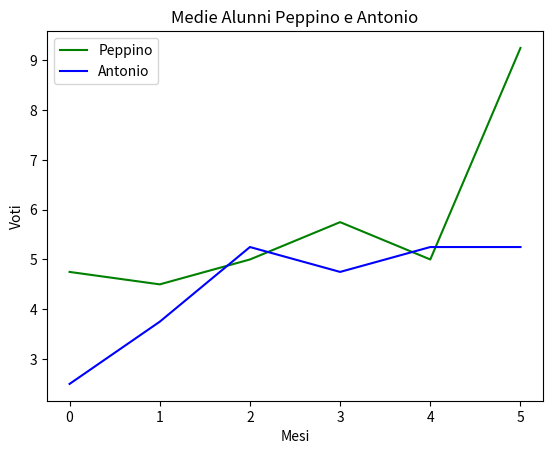

Here is the Python script that generated this plot:
import pandas as pd
import numpy as np
import matplotlib.pyplot as plt

class Classe_Studenti:
    def __init__(self):
        self.df = self.dataframe_demo()
    
    def crea_df(self):
        mesi = ['Mese1', 'Mese2', 'Mese3', 'Mese4', 'Mese5', 'Mese6']
        data = []
        for i in range(4):
            nome = input("Inserire Nome Studente: ")
            for mese in mesi:
                voto_italiano = float(input(f"Inserisci il voto di Italiano per {nome} in {mese}: "))
                voto_storia = float(input(f"Inserisci il voto di Storia per {nome} in {mese}: "))
                voto_inglese = float(input(f"Inserisci il voto di Inglese per {nome} in {mese}: "))
                voto_mate = float(input(f"Inserisci il voto di Matematica per {nome} in {mese}: "))
                data.append({
                    "Nome": nome,
                    "Mese": mese,
                    "Italiano": voto_italiano,
                    "Storia": voto_storia,
                    "Inglese": voto_inglese,
                    "Matematica": voto_mate})

        df = pd.DataFrame(data)
        return df
    
    def dataframe_demo(self):
        data=[]
        mesi = ['Mese1', 'Mese2', 'Mese3', 'Mese4', 'Mese5', 'Mese6']
        studenti = ["Peppino","Antonio"]
        for nome in studenti:
            for mese in mesi:
                voto_ita = np.random.randint(1,11)
                voto_stor = np.random.randint(1,11)
                voto_mate = np.random.randint(1,11)
                voto_ingl = np.random.randint(1,11)
                data.append({"Nome":nome,"Mese":mese,"Italiano":voto_ita,"Storia":voto_stor,"Inglese":voto_ingl,"Matematica":voto_mate})
        df = pd.DataFrame(data)
        return df

    def calcola_stats(self):
        medie_df = self.df.groupby(["Nome","Mese"])[["Italiano","Storia","Inglese","Matematica"]].mean()
        medie_df["Media"] = medie_df.mean(axis=1)
        medie_df.reset_index(inplace=True)
        
        stud1_df = medie_df.loc[medie_df["Nome"] == "Peppino"]
        stud2_df = medie_df.loc[medie_df["Nome"] == "Antonio"]
        stud2_df.reset_index(inplace=True)
        stud1_df.reset_index(inplace=True)

        return stud1_df,stud2_df
    

    def visualizza_stats(self):
        stud1_df,stud2_df = self.calcola_stats()
        plt.figure()
        plt.plot(stud1_df["Media"],"green")
        plt.plot(stud2_df["Media"],"blue")
        plt.title("Medie Alunni Peppino e Antonio")
        plt.legend(["Peppino","Antonio"])
        plt.xlabel("Mesi")
        plt.ylabel("Voti")
        plt.show()
        
    def visualizza_stats_subplot(self):
        stud1_df,stud2_df = self.calcola_stats()
        plt.figure()
        plt.subplot(2,1,1)
        plt.plot(stud1_df["Media"])
        plt.title("Media dell'alunno Peppino")
        plt.subplot(2,1,2)
        plt.plot(stud2_df["Media"])
        plt.title("Media dell'alunno Antonio")
        plt.show()
        


a = Classe_Studenti()

print(a.df)

a.visualizza_stats()
